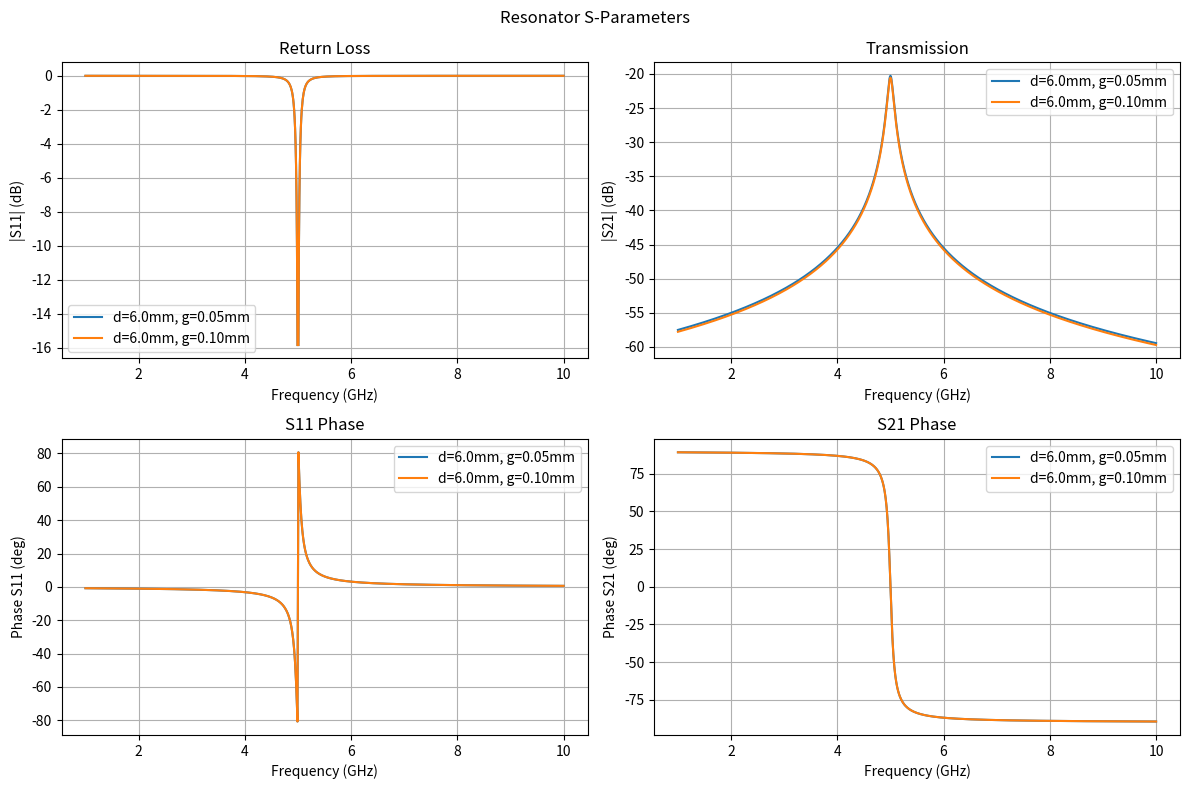

Reproduce this figure in Python.
import numpy as np
import matplotlib.pyplot as plt
from scipy import constants
from scipy.optimize import fsolve

class ResonatorAnalysis:
    def __init__(self, er=4.4, h=1.6e-3, tand=0.025):
        self.er = er
        self.h = h
        self.tand = tand
        self.c = constants.c
        
    def calc_resonator_length(self, f_res, w=1e-3):
        """Calculate resonator length for given frequency"""
        # Effective permittivity (simplified)
        eff_er = (self.er + 1)/2 + (self.er - 1)/2 * (1 + 12*self.h/w)**(-0.5)
        
        # Quarter wavelength resonator
        lambda_g = self.c / (f_res * np.sqrt(eff_er))
        length = lambda_g / 4
        
        return length, eff_er
    
    def calc_resonator_s_params(self, d, g, w=1e-3, f_range=(1e9, 10e9, 1000)):
        """Calculate S-parameters for coupled resonator"""
        f = np.linspace(f_range[0], f_range[1], f_range[2])
        
        # Coupling coefficients (simplified model)
        k = 0.1 * np.exp(-g/self.h)  # Gap coupling
        
        # Quality factor
        Q_ext = 100  # External Q
        Q_int = 1000  # Internal Q (loss)
        Q_total = 1/(1/Q_ext + 1/Q_int)
        
        # Resonant frequency (approximate)
        length, eff_er = self.calc_resonator_length(5e9, w)  # 5 GHz nominal
        f_res = self.c / (4 * length * np.sqrt(eff_er))
        
        # S-parameters for coupled resonator
        delta = (f - f_res) / f_res
        
        S11 = (1j * Q_total * delta) / (1 + 1j * Q_total * delta)
        S21 = k / (1 + 1j * Q_total * delta)
        
        return f, S11, S21, f_res, length
    
    def plot_resonator_response(self, d_list, g_list):
        """Plot resonator S-parameters for different d and g values"""
        plt.figure(figsize=(12, 8))
        
        for d in d_list:
            for g in g_list:
                f, S11, S21, f_res, length = self.calc_resonator_s_params(d, g)
                
                plt.subplot(2, 2, 1)
                plt.plot(f/1e9, 20*np.log10(np.abs(S11)), 
                        label=f'd={d*1000:.1f}mm, g={g*1000:.2f}mm')
                plt.ylabel('|S11| (dB)')
                plt.xlabel('Frequency (GHz)')
                plt.title('Return Loss')
                plt.grid(True)
                plt.legend()
                
                plt.subplot(2, 2, 2)
                plt.plot(f/1e9, 20*np.log10(np.abs(S21)), 
                        label=f'd={d*1000:.1f}mm, g={g*1000:.2f}mm')
                plt.ylabel('|S21| (dB)')
                plt.xlabel('Frequency (GHz)')
                plt.title('Transmission')
                plt.grid(True)
                plt.legend()
                
                plt.subplot(2, 2, 3)
                plt.plot(f/1e9, np.angle(S11)*180/np.pi, 
                        label=f'd={d*1000:.1f}mm, g={g*1000:.2f}mm')
                plt.ylabel('Phase S11 (deg)')
                plt.xlabel('Frequency (GHz)')
                plt.title('S11 Phase')
                plt.grid(True)
                plt.legend()
                
                plt.subplot(2, 2, 4)
                plt.plot(f/1e9, np.angle(S21)*180/np.pi, 
                        label=f'd={d*1000:.1f}mm, g={g*1000:.2f}mm')
                plt.ylabel('Phase S21 (deg)')
                plt.xlabel('Frequency (GHz)')
                plt.title('S21 Phase')
                plt.grid(True)
                plt.legend()
        
        plt.suptitle('Resonator S-Parameters')
        plt.tight_layout()
        plt.show()
    
    def find_resonator_dimensions_8ghz(self):
        """Find d and g for 8 GHz resonance"""
        target_freq = 8e9
        
        # Calculate required length for 8 GHz
        length, eff_er = self.calc_resonator_length(target_freq)
        
        # Optimize d and g (simplified approach)
        d_opt = length  # Resonator length
        g_opt = 0.1e-3  # Small gap for tight coupling
        
        print(f"For 8 GHz resonance:")
        print(f"Required d = {d_opt*1000:.2f} mm")
        print(f"Required g = {g_opt*1000:.2f} mm")
        print(f"Resonator length = {length*1000:.2f} mm")
        
        return d_opt, g_opt, length

# Question 8 implementation
def question_8():
    """Resonator analysis"""
    print("Question 8: Resonator Analysis")
    
    analyzer = ResonatorAnalysis()
    
    # Base analysis
    d_base = 6e-3  # 6 mm
    g_base = 0.05e-3  # 0.05 mm
    
    f, S11, S21, f_res, length = analyzer.calc_resonator_s_params(d_base, g_base)
    
    print(f"Resonant frequency: {f_res/1e9:.2f} GHz")
    print(f"Resonator length at resonance: {length*1000:.2f} mm")
    
    # Compare different d and g values
    analyzer.plot_resonator_response([6e-3], [0.05e-3, 0.1e-3])
    
    # Find dimensions for 8 GHz
    analyzer.find_resonator_dimensions_8ghz()

if __name__ == "__main__":
    question_8()